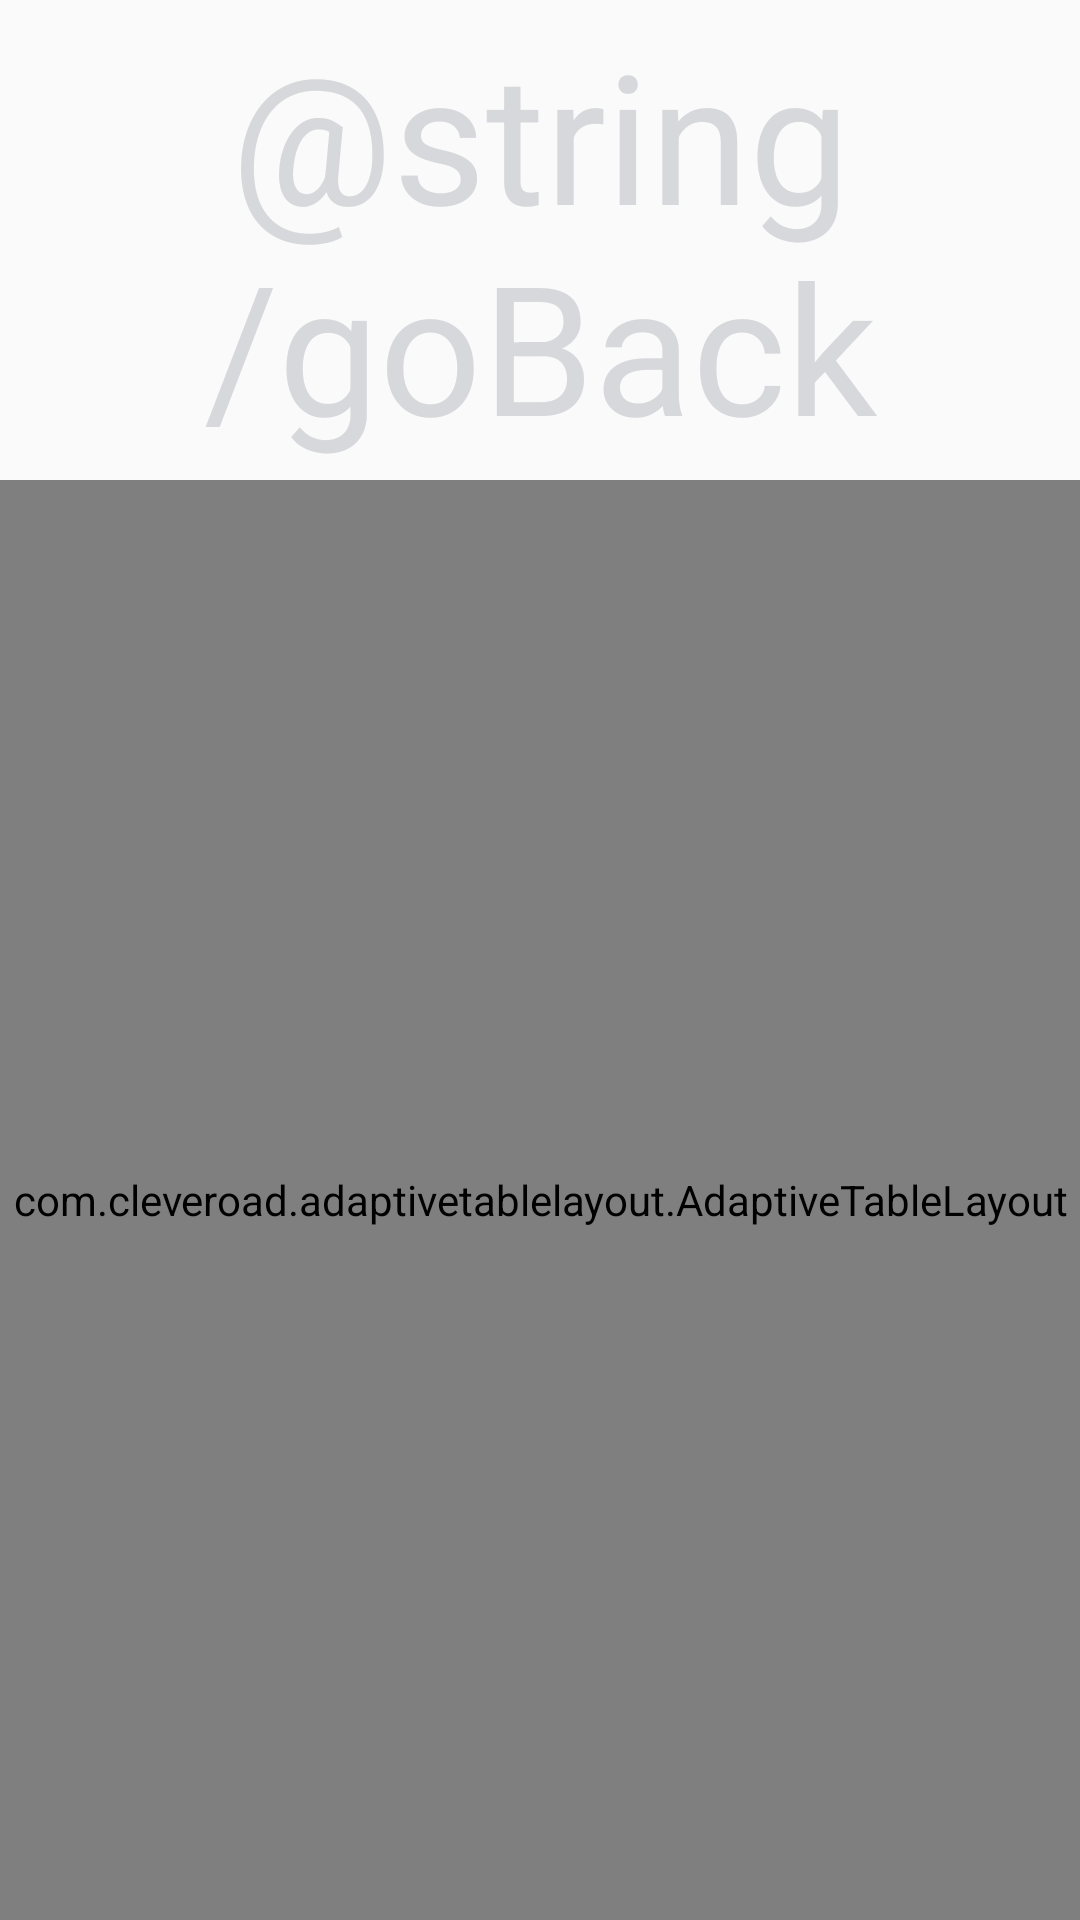

The Android layout XML behind this screen, and the referenced resources:
<!-- AndroidManifest.xml: application theme AppTheme -->
<!-- res/layout/dialogfragment_game_statistic.xml -->
<LinearLayout xmlns:android="http://schemas.android.com/apk/res/android"
    xmlns:tools="http://schemas.android.com/tools"
    xmlns:app="http://schemas.android.com/apk/res-auto"
    android:id="@+id/dialogfragment_game_statistic_parentlayout"
    android:orientation="vertical"
    android:layout_width="match_parent"
    android:layout_height="match_parent"
    android:background="@color/colorDialogBackground"
    tools:context="com.example.wade8.boxscore.com.wadexhong.wade8.boxscore.dialogfragment.datastatistic.DataStatisticDialog">
    <FrameLayout
        android:id="@+id/dialogfragment_game_statistic_innerlayout"
        android:layout_width="match_parent"
        android:layout_height="0dp"
        android:orientation="vertical"
        android:layout_weight="1">
        <TextView
            android:layout_width="wrap_content"
            android:layout_height="wrap_content"
            android:gravity="center"
            android:text="@string/goBack"
            android:textSize="60dp"
            android:textColor="@color/colorButtonInMain"
            android:layout_gravity="center"/>

    </FrameLayout>

    
    <com.cleveroad.adaptivetablelayout.AdaptiveTableLayout
        android:id="@+id/dialogfragment_game_statistic_tablelayout"
        android:layout_width="match_parent"
        android:layout_height="0dp"
        android:text="@string/hello_blank_fragment"
        app:cellMargin="1dp"
        app:fixedHeaders="true"
        app:solidRowHeaders="true"
        app:dragAndDropEnabled="false"
        android:background="@color/colorOrange"
        android:layout_weight="3"/>

</LinearLayout>
<!-- resources referenced by this layout -->
<resources>
  <color name="colorButtonInMain">#D7D8DB</color>
  <color name="colorOrange">#FF9800</color>
  <string name="goBack">Turn back</string>
  <string name="hello_blank_fragment">Hello blank fragment</string>
  <style name="AppTheme" parent="Theme.AppCompat.Light.NoActionBar">
          
          <item name="colorPrimary">@color/colorPrimary</item>
          <item name="colorPrimaryDark">@color/colorPrimaryDark</item>
          <item name="colorAccent">@color/colorAccent</item>
      </style>
  <color name="colorPrimary">#3F51B5</color>
  <color name="colorPrimaryDark">#303F9F</color>
  <color name="colorAccent">#FF4081</color>
</resources>
